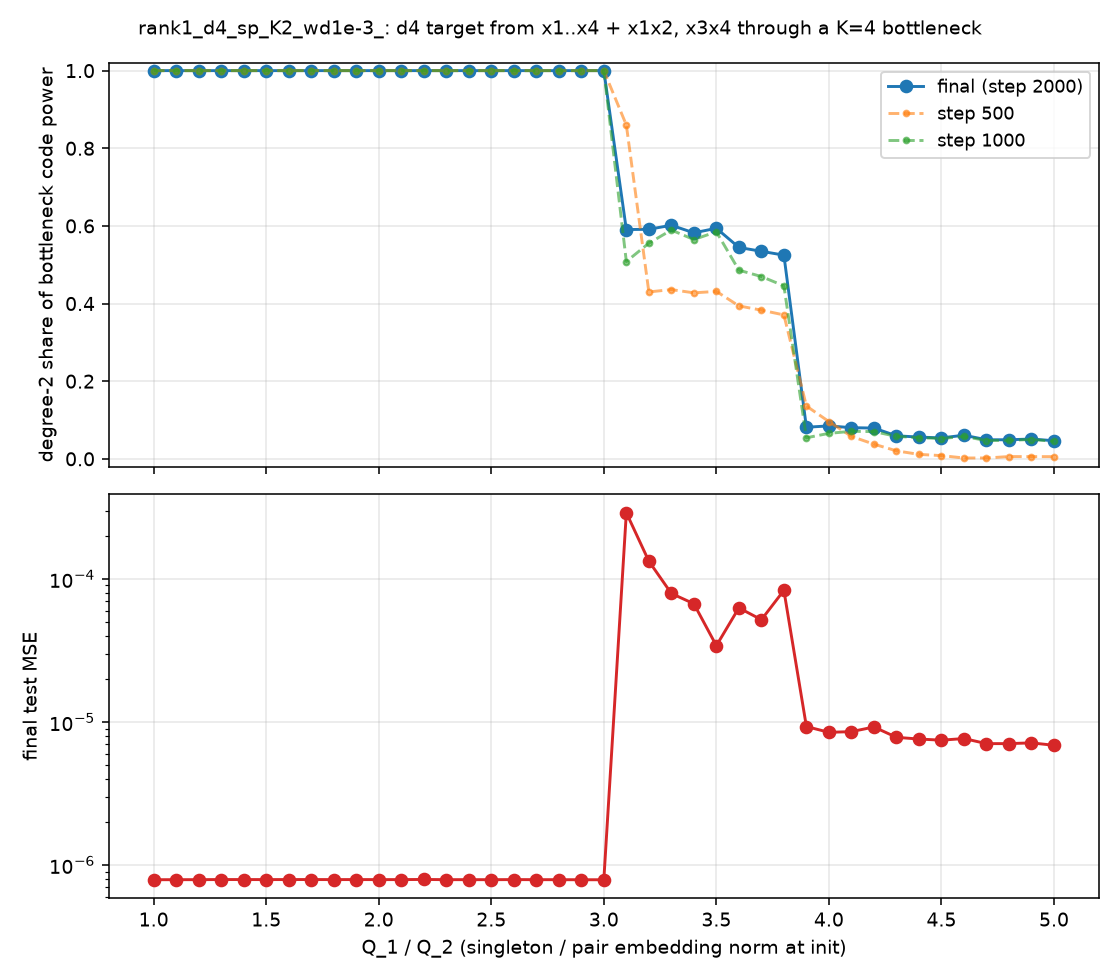

The file beside this chart, header and first rows:
Q, share2_final, test_mse, step, share2_500, share2_1000
1.0, 1.0, 7.918869755485503e-07, 2000, 1, 1.0
1.1, 1.0, 7.923851512714464e-07, 2000, 1, 1.0
1.2, 1.0, 7.925557383714477e-07, 2000, 1, 1.0
1.3, 1.0, 7.940629984659608e-07, 2000, 1, 1.0
1.4, 1.0, 7.939057695693919e-07, 2000, 1, 1.0
1.5, 1.0, 7.93487117789482e-07, 2000, 1, 1.0
1.6, 1.0, 7.938831458886852e-07, 2000, 1, 1.0
1.7, 1.0, 7.940965929265076e-07, 2000, 1, 1.0
1.8, 1.0, 7.934252721497614e-07, 2000, 1, 1.0
1.9, 1.0, 7.938231192383682e-07, 2000, 1, 1.0
2.0, 1.0, 7.931623713375302e-07, 2000, 1.0, 1.0
2.1, 1.0, 7.933413712635229e-07, 2000, 1, 1.0
2.2, 1.0, 7.95163941802457e-07, 2000, 1, 1.0
2.3, 1.0, 7.925731324576191e-07, 2000, 1, 1.0
2.4, 1.0, 7.926042258077359e-07, 2000, 1, 1.0
2.5, 1.0, 7.922985219011025e-07, 2000, 1, 1.0
2.6, 1.0, 7.935492476462969e-07, 2000, 1, 1.0
2.7, 1.0, 7.925215754767123e-07, 2000, 1, 1.0
2.8, 1.0, 7.922564009277266e-07, 2000, 1, 1.0
2.9, 1.0, 7.915028845673078e-07, 2000, 1, 1.0
3.0, 1.0, 7.91523632415192e-07, 2000, 1, 1.0
3.1, 0.5905, 0.0002896, 2000, 0.8598, 0.5082
3.2, 0.5913, 0.0001329, 2000, 0.4299, 0.5554
3.3, 0.6017, 7.907756662461907e-05, 2000, 0.4359, 0.5894
3.4, 0.5821, 6.698048673570156e-05, 2000, 0.4276, 0.5648
3.5, 0.5939, 3.413783633732237e-05, 2000, 0.4313, 0.5848
3.6, 0.5445, 6.271123129408807e-05, 2000, 0.3939, 0.486
3.7, 0.5346, 5.182127279113047e-05, 2000, 0.3829, 0.4695
3.8, 0.5247, 8.310894918395206e-05, 2000, 0.3707, 0.4456
3.9, 0.08132, 9.295918061980046e-06, 2000, 0.136, 0.05418
4.0, 0.08479, 8.474780770484358e-06, 2000, 0.09591, 0.06558
4.1, 0.08021, 8.565983080188744e-06, 2000, 0.05765, 0.07084
4.2, 0.07919, 9.23288371268427e-06, 2000, 0.03776, 0.0701
4.3, 0.0593, 7.819981874490622e-06, 2000, 0.02051, 0.05785
4.4, 0.05597, 7.605136488564312e-06, 2000, 0.01143, 0.05447
4.5, 0.05382, 7.469164302165154e-06, 2000, 0.00823, 0.05231
4.6, 0.0608, 7.666993042221293e-06, 2000, 0.002125, 0.0575
4.7, 0.04906, 7.065031695674406e-06, 2000, 0.002126, 0.04702
4.8, 0.04909, 7.066557373036631e-06, 2000, 0.005802, 0.04761
4.9, 0.05096, 7.151446425268659e-06, 2000, 0.005655, 0.04974
5.0, 0.0466, 6.879134161863476e-06, 2000, 0.005578, 0.04517
